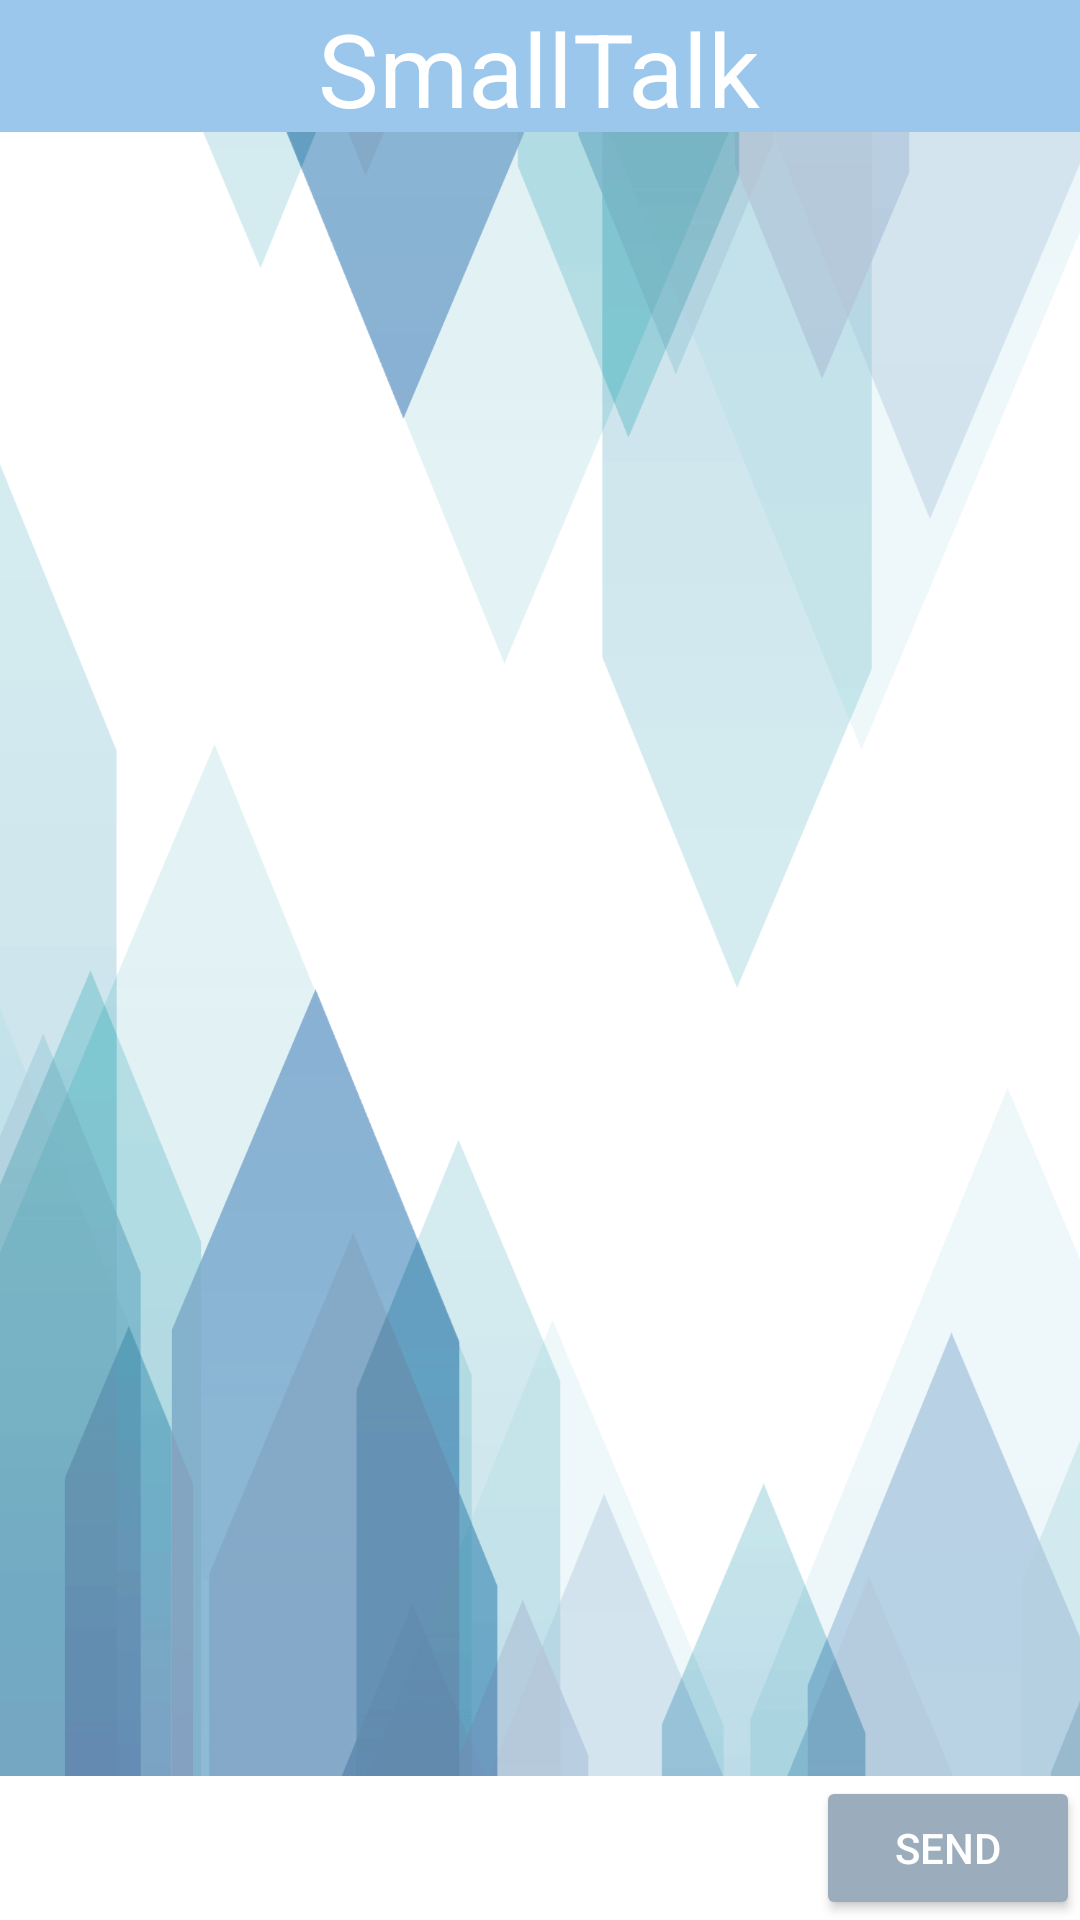

Produce the Android XML layout that renders to this screen, including the resource entries it uses.
<!-- AndroidManifest.xml: application theme Theme.Design.NoActionBar -->
<!-- res/layout/activity_main.xml -->
<?xml version="1.0" encoding="utf-8"?>
<RelativeLayout xmlns:android="http://schemas.android.com/apk/res/android"
    xmlns:tools="http://schemas.android.com/tools"
    android:layout_width="match_parent"
    android:layout_height="match_parent"
    android:background="@drawable/background_colahh">

    <View
        android:id="@+id/dark_divider"
        android:layout_width="match_parent"
        android:layout_height="44dp"
        android:background="#9BC7EC" />

    <androidx.recyclerview.widget.RecyclerView
        android:id="@+id/recyclerView"
        android:layout_width="match_parent"
        android:layout_height="match_parent"
        android:layout_above="@id/ll1"
        android:layout_below="@id/dark_divider" />

    <LinearLayout
        android:id="@+id/ll1"
        android:layout_width="match_parent"
        android:layout_height="wrap_content"
        android:layout_alignParentBottom="true"
        android:background="#FFFFFF">

        <EditText
            android:id="@+id/inputText"
            android:layout_width="0dp"
            android:layout_height="wrap_content"
            android:layout_weight="1"
            android:hint="enter text ..."
            android:maxLines="2"
            android:textColor="#9BADBC"
            android:textColorLink="#9BADBC" />

        <Button
            android:id="@+id/send"
            android:layout_width="wrap_content"
            android:layout_height="wrap_content"
            android:backgroundTint="#9BADBC"
            android:text="Send" />

    </LinearLayout>

    <TextView
        android:id="@+id/textView5"
        android:layout_width="wrap_content"
        android:layout_height="wrap_content"
        android:layout_centerHorizontal="true"
        android:text="SmallTalk"
        android:textColor="#FFFFFF"
        android:textSize="34sp" />

</RelativeLayout>
<!-- resources referenced by this layout -->
<resources>
  <!-- drawable background_colahh: png bitmap (drawable-v24, 94509 bytes) -->
</resources>
